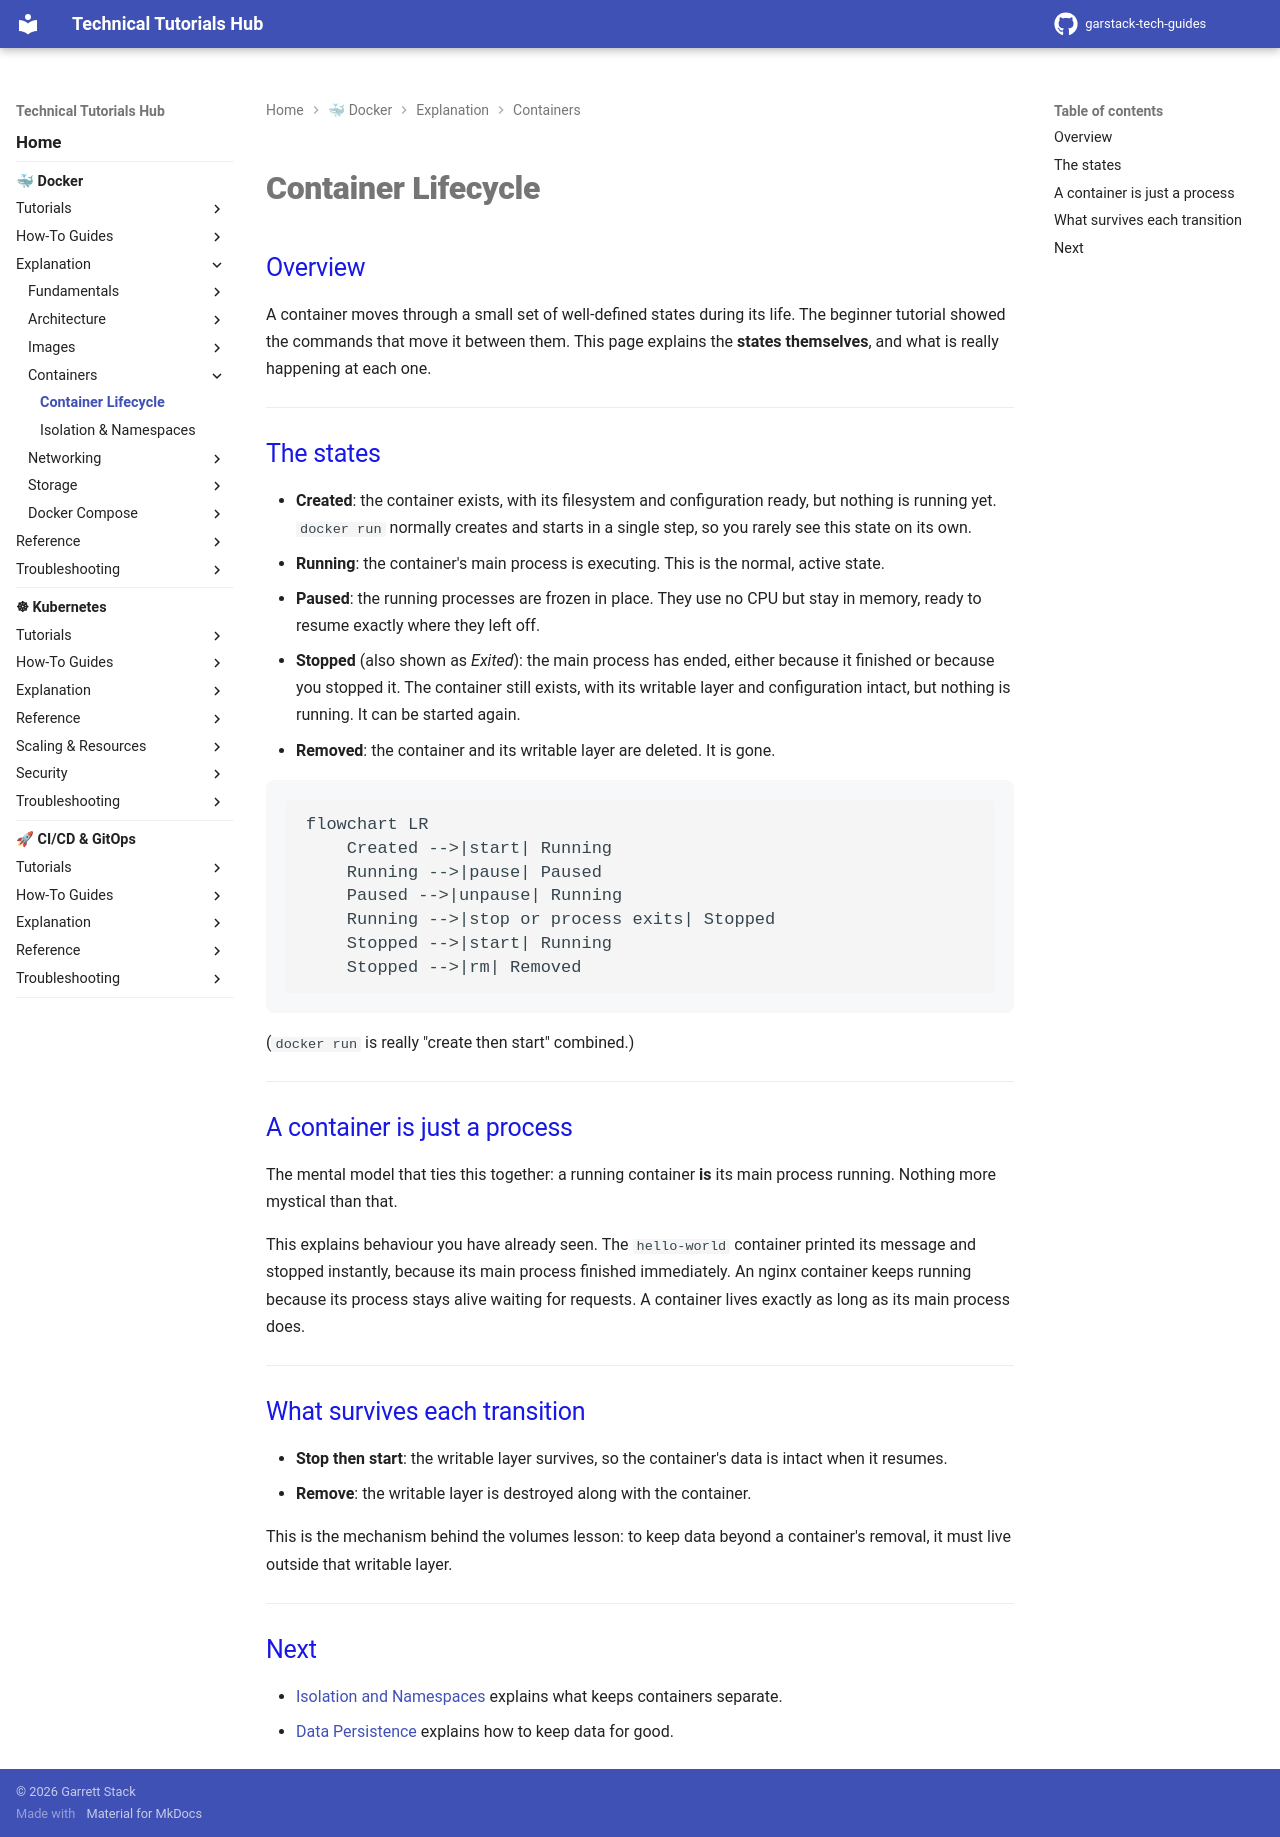

repository: garstack1/gstack-tech-guides · page: docker/explanation/containers/container-lifecycle/index.html · generator: mkdocs

# Container Lifecycle

## Overview

A container moves through a small set of well-defined states during its life. The beginner tutorial showed the commands that move it between them. This page explains the **states themselves**, and what is really happening at each one.

---

## The states

- **Created**: the container exists, with its filesystem and configuration ready, but nothing is running yet. `docker run` normally creates and starts in a single step, so you rarely see this state on its own.
- **Running**: the container's main process is executing. This is the normal, active state.
- **Paused**: the running processes are frozen in place. They use no CPU but stay in memory, ready to resume exactly where they left off.
- **Stopped** (also shown as *Exited*): the main process has ended, either because it finished or because you stopped it. The container still exists, with its writable layer and configuration intact, but nothing is running. It can be started again.
- **Removed**: the container and its writable layer are deleted. It is gone.

```mermaid
flowchart LR
    Created -->|start| Running
    Running -->|pause| Paused
    Paused -->|unpause| Running
    Running -->|stop or process exits| Stopped
    Stopped -->|start| Running
    Stopped -->|rm| Removed
```

(`docker run` is really "create then start" combined.)

---

## A container is just a process

The mental model that ties this together: a running container **is** its main process running. Nothing more mystical than that.

This explains behaviour you have already seen. The `hello-world` container printed its message and stopped instantly, because its main process finished immediately. An nginx container keeps running because its process stays alive waiting for requests. A container lives exactly as long as its main process does.

---

## What survives each transition

- **Stop then start**: the writable layer survives, so the container's data is intact when it resumes.
- **Remove**: the writable layer is destroyed along with the container.

This is the mechanism behind the volumes lesson: to keep data beyond a container's removal, it must live outside that writable layer.

---

## Next

- [Isolation and Namespaces](isolation.md) explains what keeps containers separate.
- [Data Persistence](../storage/data-persistence.md) explains how to keep data for good.
